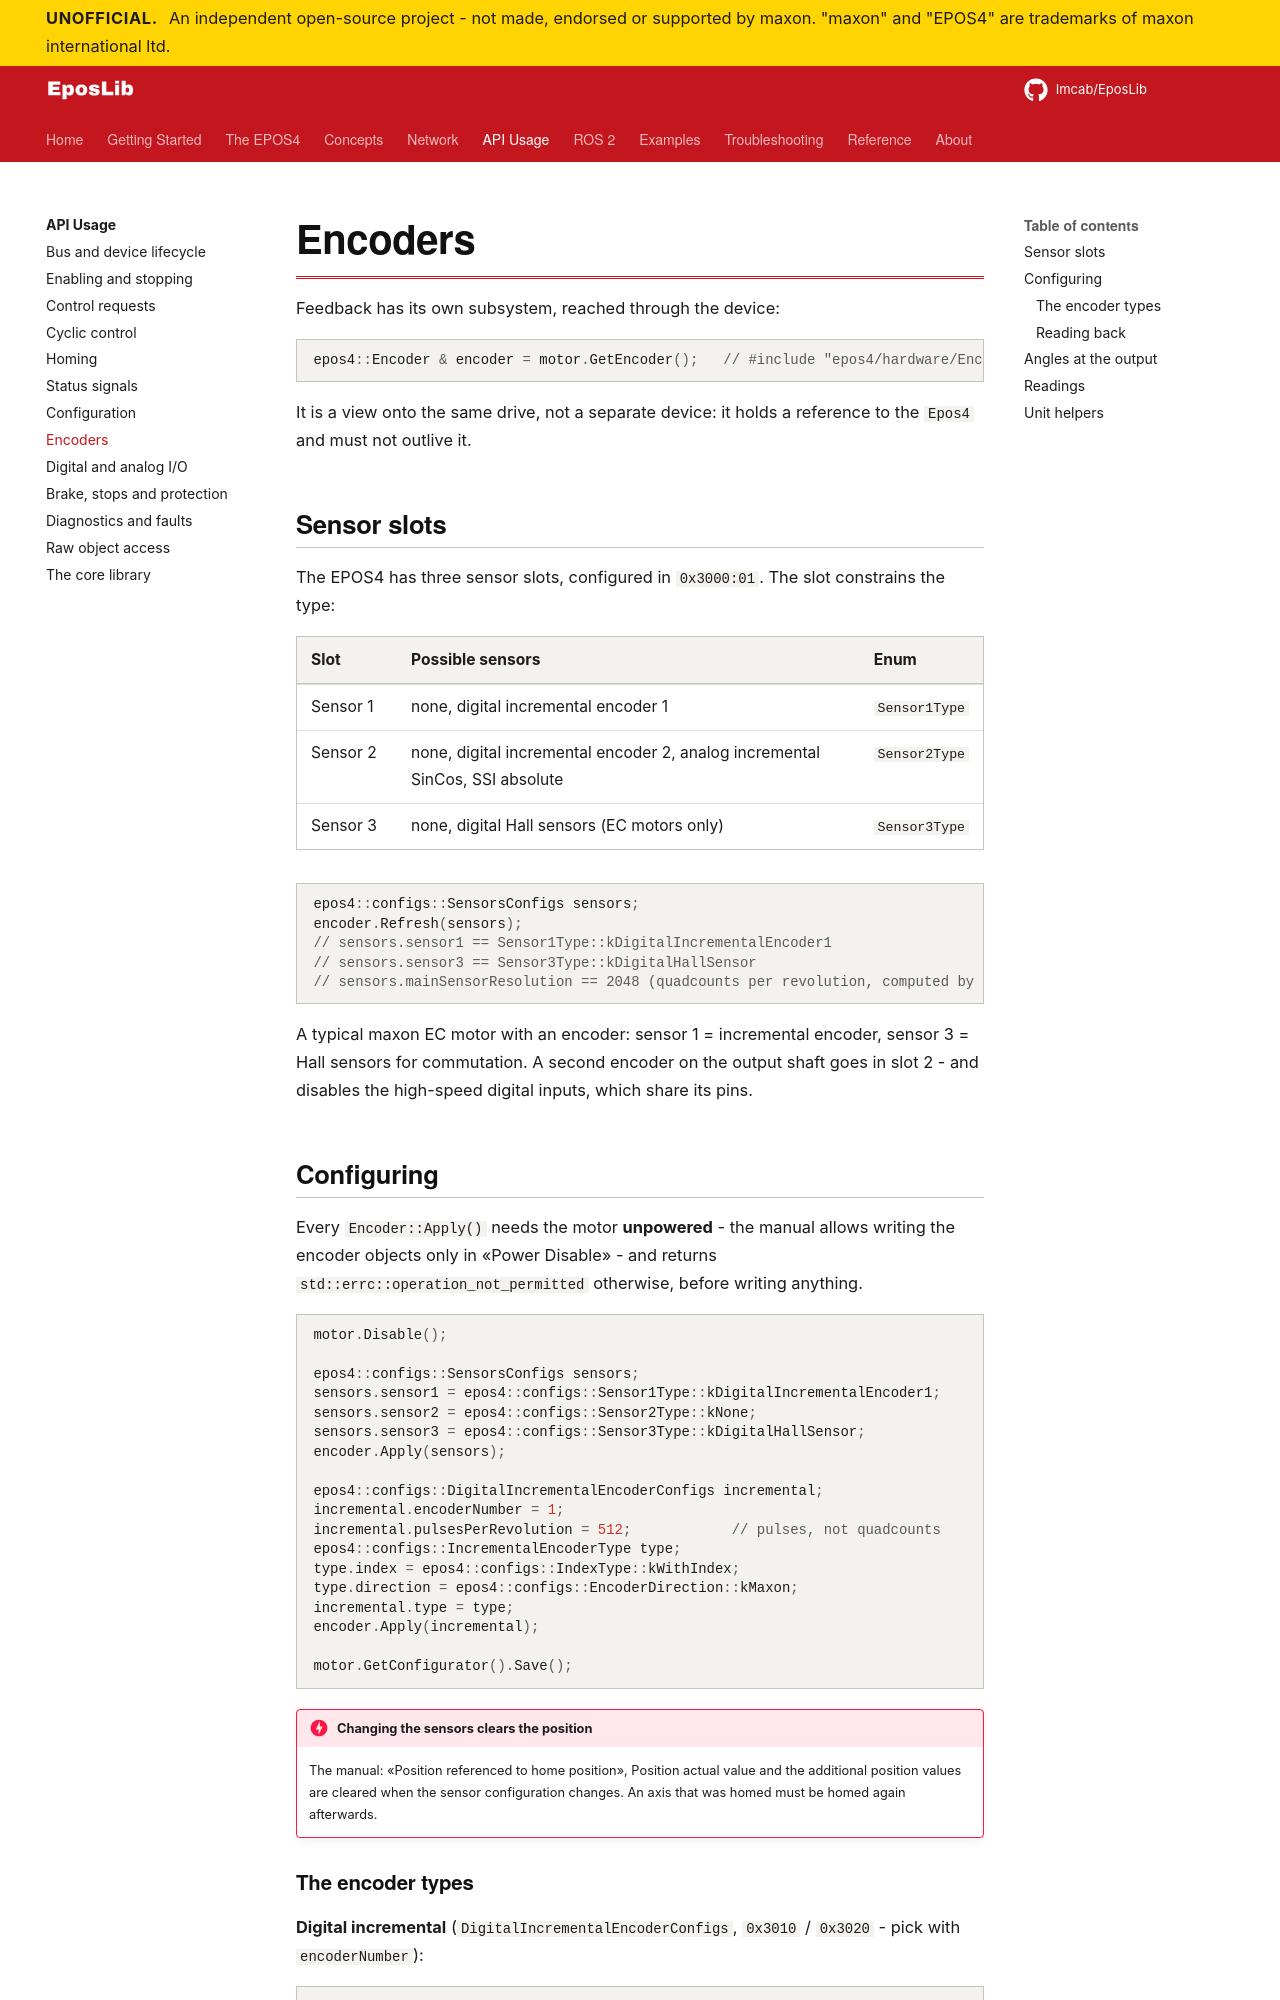

repository: Imcab/EposLibDocs · page: api/encoders/index.html · generator: mkdocs

# Encoders

Feedback has its own subsystem, reached through the device:

```cpp
epos4::Encoder & encoder = motor.GetEncoder();   // #include "epos4/hardware/Encoder.hpp"
```

It is a view onto the same drive, not a separate device: it holds a reference to the
`Epos4` and must not outlive it.

## Sensor slots

The EPOS4 has three sensor slots, configured in `0x3000:01`. The slot constrains the type:

| Slot | Possible sensors | Enum |
|---|---|---|
| Sensor 1 | none, digital incremental encoder 1 | `Sensor1Type` |
| Sensor 2 | none, digital incremental encoder 2, analog incremental SinCos, SSI absolute | `Sensor2Type` |
| Sensor 3 | none, digital Hall sensors (EC motors only) | `Sensor3Type` |

```cpp
epos4::configs::SensorsConfigs sensors;
encoder.Refresh(sensors);
// sensors.sensor1 == Sensor1Type::kDigitalIncrementalEncoder1
// sensors.sensor3 == Sensor3Type::kDigitalHallSensor
// sensors.mainSensorResolution == 2048 (quadcounts per revolution, computed by the drive)
```

A typical maxon EC motor with an encoder: sensor 1 = incremental encoder, sensor 3 = Hall
sensors for commutation. A second encoder on the output shaft goes in slot 2 - and disables
the high-speed digital inputs, which share its pins.

## Configuring

Every `Encoder::Apply()` needs the motor **unpowered** - the manual allows writing the encoder
objects only in «Power Disable» - and returns `std::errc::operation_not_permitted` otherwise,
before writing anything.

```cpp
motor.Disable();

epos4::configs::SensorsConfigs sensors;
sensors.sensor1 = epos4::configs::Sensor1Type::kDigitalIncrementalEncoder1;
sensors.sensor2 = epos4::configs::Sensor2Type::kNone;
sensors.sensor3 = epos4::configs::Sensor3Type::kDigitalHallSensor;
encoder.Apply(sensors);

epos4::configs::DigitalIncrementalEncoderConfigs incremental;
incremental.encoderNumber = 1;
incremental.pulsesPerRevolution = 512;            // pulses, not quadcounts
epos4::configs::IncrementalEncoderType type;
type.index = epos4::configs::IndexType::kWithIndex;
type.direction = epos4::configs::EncoderDirection::kMaxon;
incremental.type = type;
encoder.Apply(incremental);

motor.GetConfigurator().Save();
```

!!! danger "Changing the sensors clears the position"
    The manual: «Position referenced to home position», Position actual value and the
    additional position values are cleared when the sensor configuration changes. An axis
    that was homed must be homed again afterwards.
